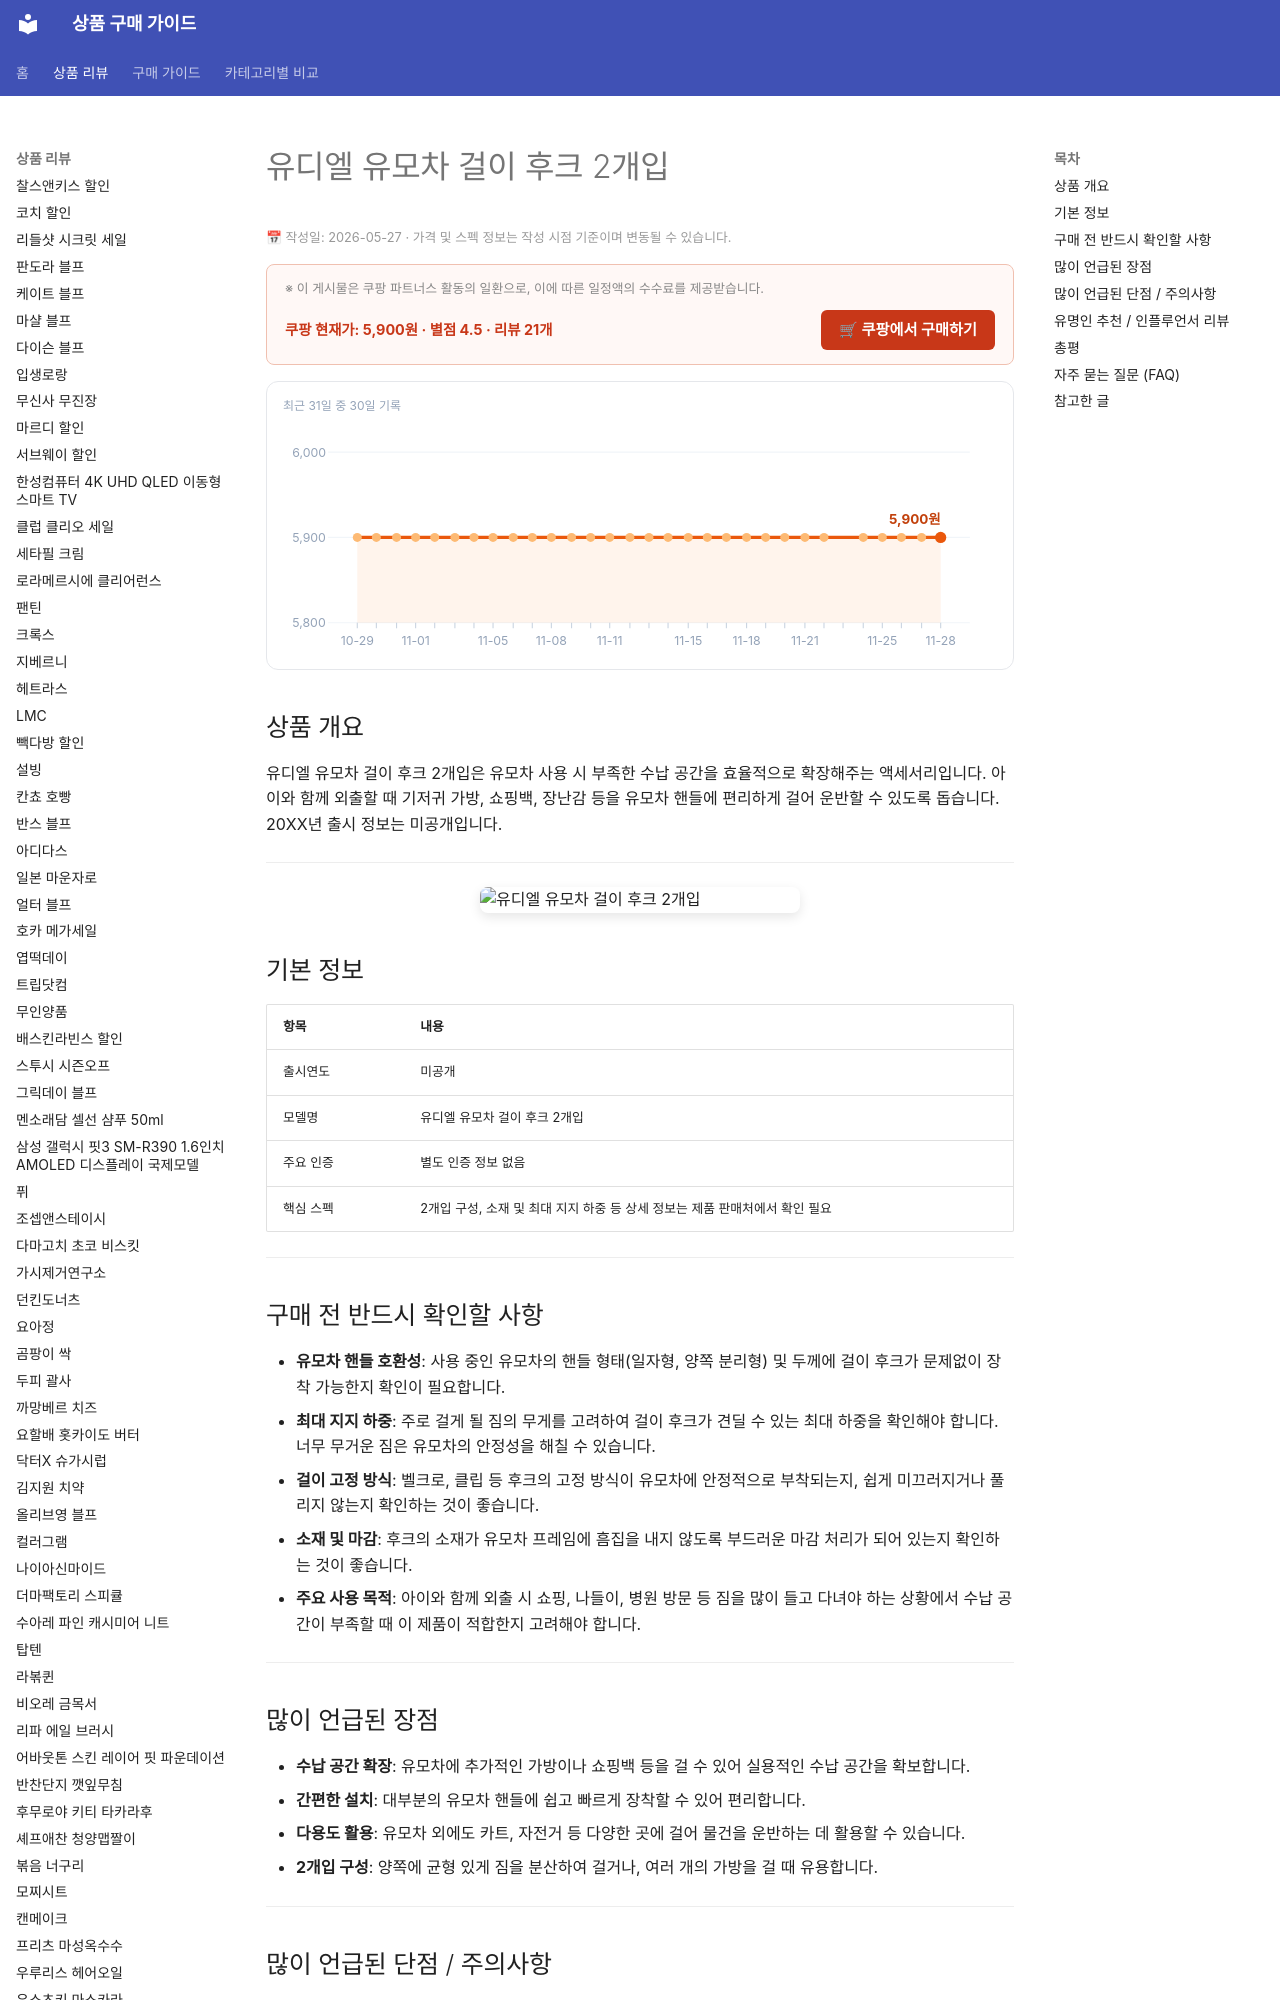

repository: buysense/product-research-wiki · page: products/udiel-stroller-hook-2pack/index.html · generator: mkdocs

---
image: https://thumbnail.coupangcdn.com/thumbnails/remote/492x492ex/image/vendor_inventory/0230/ba30826ea2370afe1741edbc2ecea153b71181c0136c1637efa557a18af9.png
title: 유디엘 유모차 걸이 후크 2개입 구매 가이드
date: 2026-05-27
description: 유디엘 유모차 걸이 후크는 유모차에 가방, 쇼핑백 등 짐을 걸어 수납공간을 확장해주는 액세서리입니다. 아이와 함께 외출 시 짐을 편리하게 운반하는 데 도움을 줍니다.
contentUpdated: 2026-05-27
---
<!-- bs:jsonld -->
<script type="application/ld+json">
{
  "@context": "https://schema.org",
  "@type": "Product",
  "name": "udiel-stroller-hook-2pack",
  "image": [
    "https://thumbnail.coupangcdn.com/thumbnails/remote/492x492ex/image/vendor_inventory/0230/ba30826ea2370afe1741edbc2ecea153b71181c0136c1637efa557a18af9.png",
    "https://thumbnail.coupangcdn.com/thumbnails/remote/492x492ex/image/vendor_inventory/fc98/e63a9efb9df5c02d535e9354470c6a2a3e007804b6c5a4d9e7733d1d1001.jpg"
  ],
  "offers": {
    "@type": "Offer",
    "priceCurrency": "KRW",
    "price": "5900",
    "url": "https://link.coupang.com/a/d5koIIMDsa",
    "availability": "https://schema.org/InStock",
    "priceValidUntil": "2026-12-05"
  },
  "aggregateRating": {
    "@type": "AggregateRa
